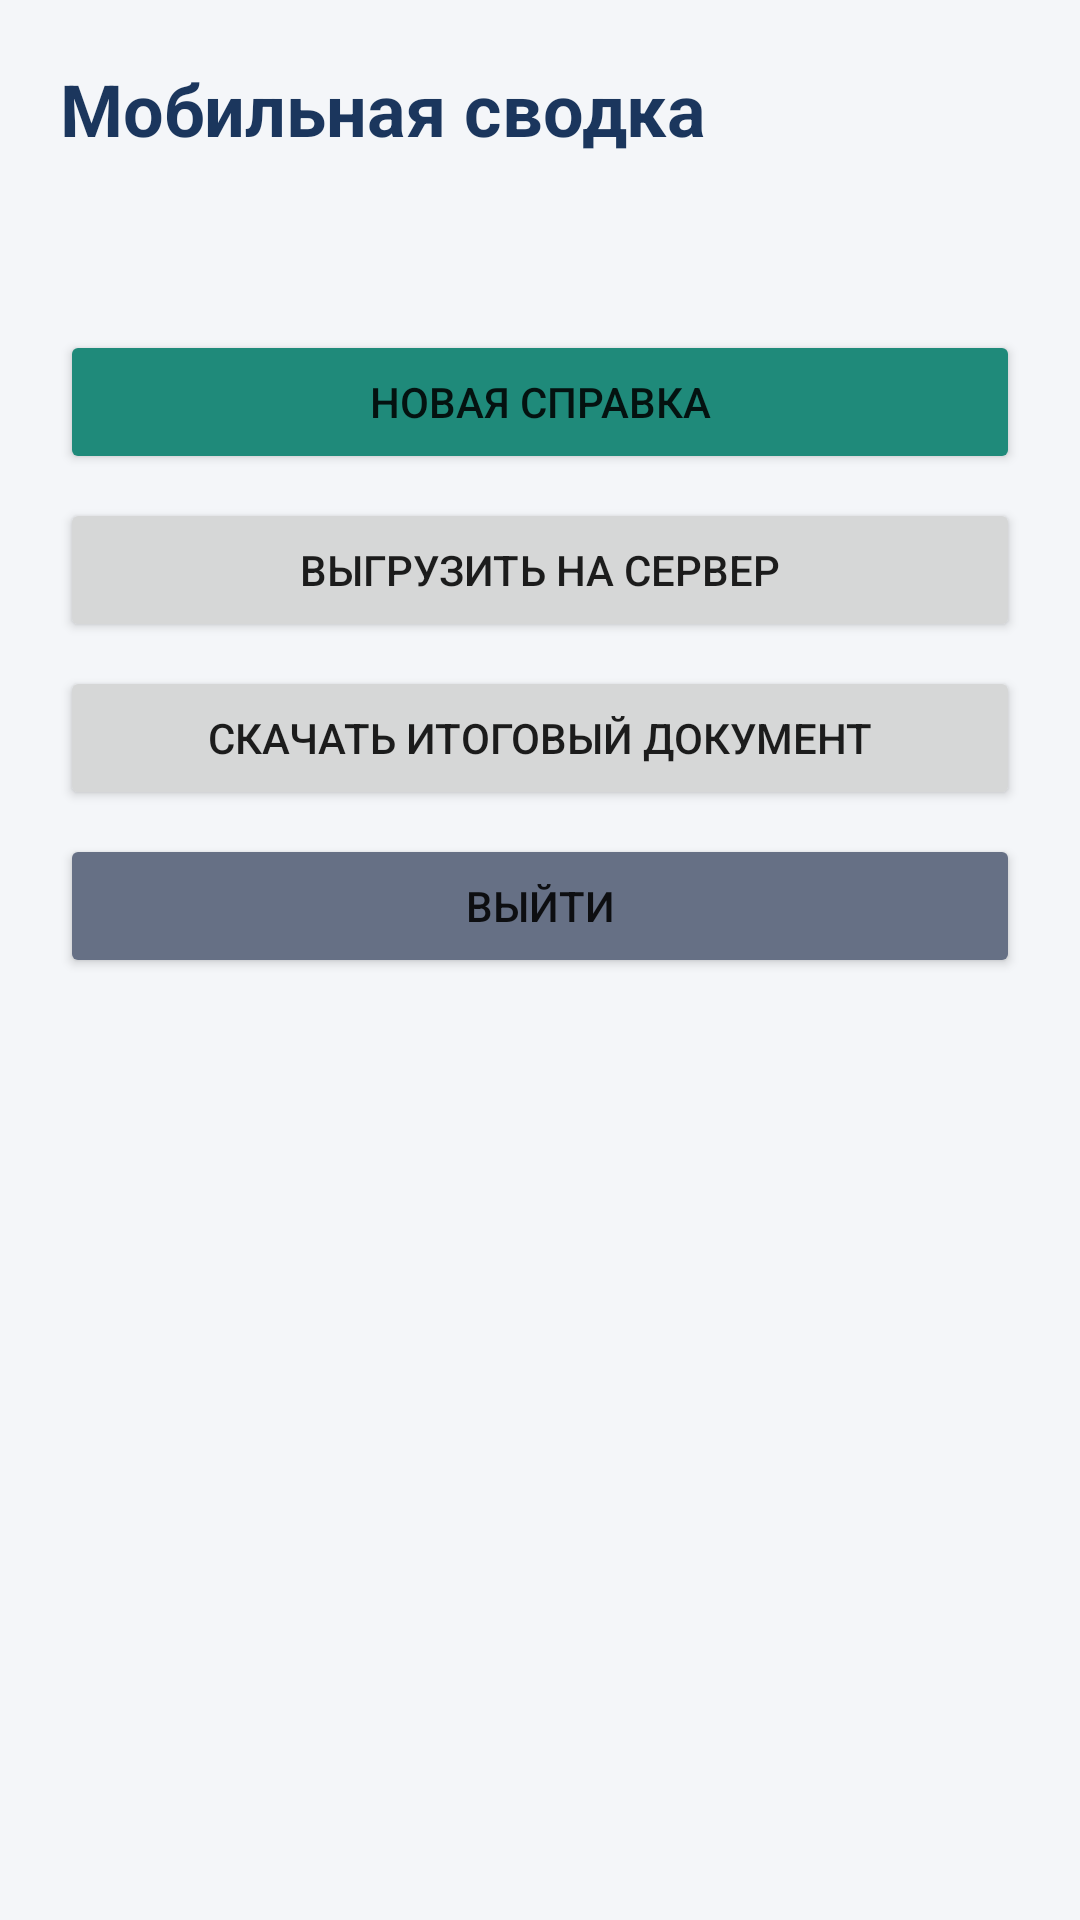

Layout XML and referenced resources for this Android screen:
<!-- AndroidManifest.xml: application theme Theme.Spravka -->
<!-- res/layout/activity_home.xml -->
<?xml version="1.0" encoding="utf-8"?>

<LinearLayout xmlns:android="http://schemas.android.com/apk/res/android"
    android:orientation="vertical" android:padding="20dp"
    android:layout_width="match_parent" android:layout_height="match_parent">
    <TextView android:text="Мобильная сводка" android:textSize="24sp" android:textStyle="bold"
        android:textColor="@color/navy" android:layout_width="wrap_content" android:layout_height="wrap_content"/>
    <TextView android:id="@+id/status" android:layout_marginTop="12dp" android:textSize="16sp"
        android:layout_width="match_parent" android:layout_height="wrap_content"/>
    <Button android:id="@+id/newReport" android:text="Новая справка" android:layout_marginTop="24dp"
        android:backgroundTint="@color/teal" android:layout_width="match_parent" android:layout_height="wrap_content"/>
    <Button android:id="@+id/sync" android:text="Выгрузить на сервер" android:layout_marginTop="8dp"
        android:layout_width="match_parent" android:layout_height="wrap_content"/>
    <Button android:id="@+id/reports" android:text="Скачать итоговый документ" android:layout_marginTop="8dp"
        android:layout_width="match_parent" android:layout_height="wrap_content"/>
    <Button android:id="@+id/logout" android:text="Выйти" android:layout_marginTop="8dp"
        android:backgroundTint="#667085" android:layout_width="match_parent" android:layout_height="wrap_content"/>
</LinearLayout>
<!-- resources referenced by this layout -->
<resources>
  <color name="navy">#1B365D</color>
  <color name="teal">#1F8A7A</color>
  <style name="Theme.Spravka" parent="Theme.MaterialComponents.Light.NoActionBar">
          <item name="colorPrimary">@color/navy</item>
          <item name="colorPrimaryVariant">@color/navy</item>
          <item name="colorAccent">@color/teal</item>
          <item name="android:statusBarColor">@color/navy</item>
          <item name="android:windowBackground">@color/bg</item>
      </style>
  <color name="bg">#F4F6F9</color>
</resources>
